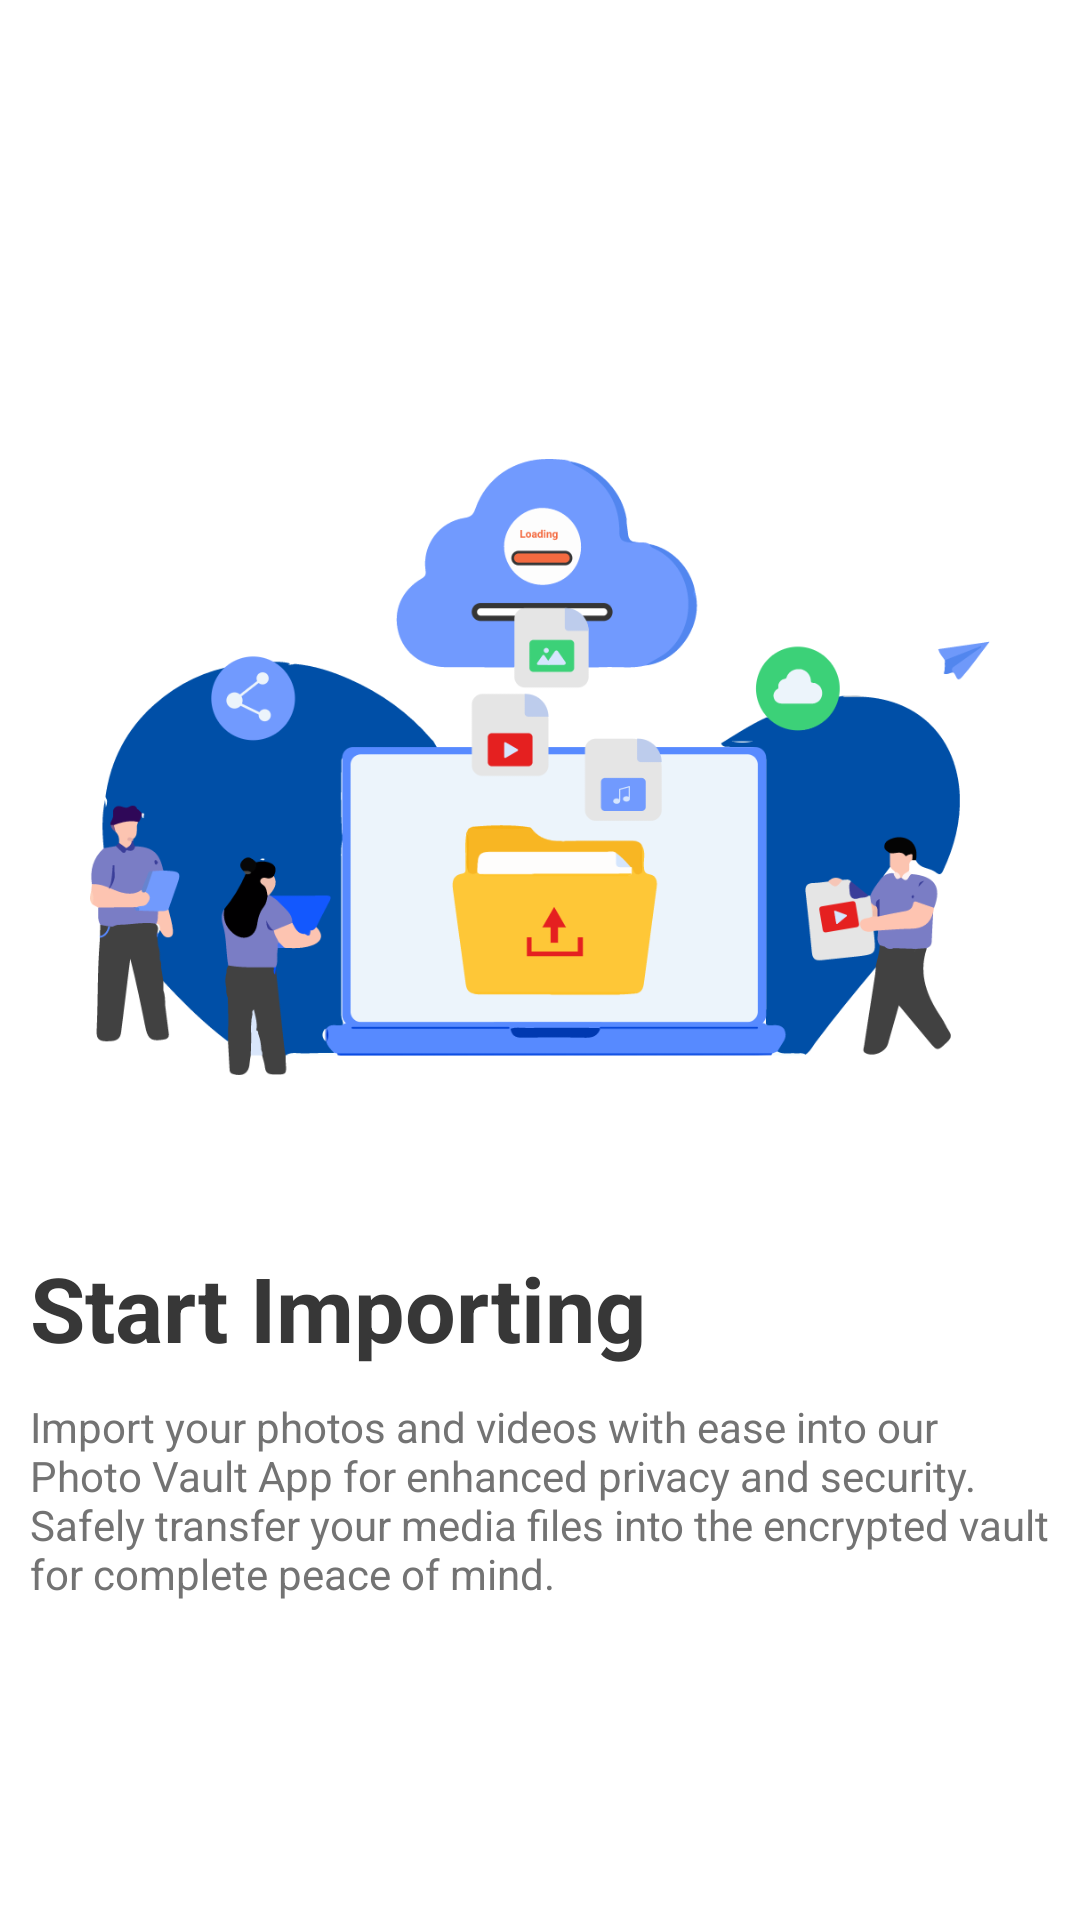

Layout XML and referenced resources for this Android screen:
<!-- AndroidManifest.xml: application theme AppTheme -->
<!-- res/layout/fragment_onboarding_slide_3.xml -->
<?xml version="1.0" encoding="utf-8"?>
<LinearLayout xmlns:android="http://schemas.android.com/apk/res/android"
    android:layout_width="match_parent"
    android:layout_height="match_parent"
    android:layout_marginStart="40dp"
    android:layout_marginEnd="40dp"
    android:gravity="center"
    android:orientation="vertical">

    <ImageView
        android:layout_width="300dp"
        android:layout_height="300dp"
        android:layout_marginBottom="10dp"
        android:src="@drawable/bg_group_n" />

    <TextView
        android:layout_width="wrap_content"
        android:layout_height="wrap_content"
        android:textColor="@color/darkGray"
       android:textStyle="bold"
        android:layout_marginStart="10dp"
        android:layout_gravity="start"
        android:text="@string/onboarding_slide3_title"
        android:textSize="30sp" />

    <TextView
        android:layout_width="wrap_content"
        android:layout_height="wrap_content"
        android:layout_marginTop="10dp"
        android:layout_marginStart="10dp"
        android:layout_marginEnd="10dp"
        android:textColor="@color/secondaryTextColor"
        android:text="@string/onboarding_slide3_description"
        android:textAlignment="textStart"
        />

</LinearLayout>
<!-- resources referenced by this layout -->
<resources>
  <color name="darkGray">#373737</color>
  <color name="secondaryTextColor">#737373</color>
  <!-- drawable bg_group_n: png bitmap (drawable, 79052 bytes) -->
  <string name="onboarding_slide3_description">Import your photos and videos with ease into our Photo Vault App for enhanced privacy and security. Safely transfer your media files into the encrypted vault for complete peace of mind.</string>
  <string name="onboarding_slide3_title">Start Importing</string>
  <style name="AppTheme" parent="Theme.AppCompat.Light.NoActionBar">
          <item name="colorPrimary">@color/colorPrimary</item>
          <item name="colorPrimaryDark">@color/colorPrimaryDark</item>
          <item name="colorAccent">@color/colorAccent</item>
          <item name="android:windowBackground">@drawable/transparent_bg</item> 
          <item name="android:textColorPrimary">@color/textColor</item>
          <item name="android:textColor">@color/textColor</item>
          <item name="android:actionMenuTextColor">@color/textColor</item>
          <item name="textColorAlertDialogListItem">@color/textColor</item>
          <item name="android:textColorHint">@color/secondaryTextColor</item>
          <item name="android:textColorSecondary">@color/secondaryTextColor</item>
          <item name="android:listDivider">@color/secondaryTextColor</item>
          
      </style>
  <color name="colorPrimary">#00BCD4</color>
  <color name="colorPrimaryDark">#2196F3</color>
  <color name="colorAccent">#03A9F4</color>
  <color name="textColor">@android:color/black</color>
</resources>
